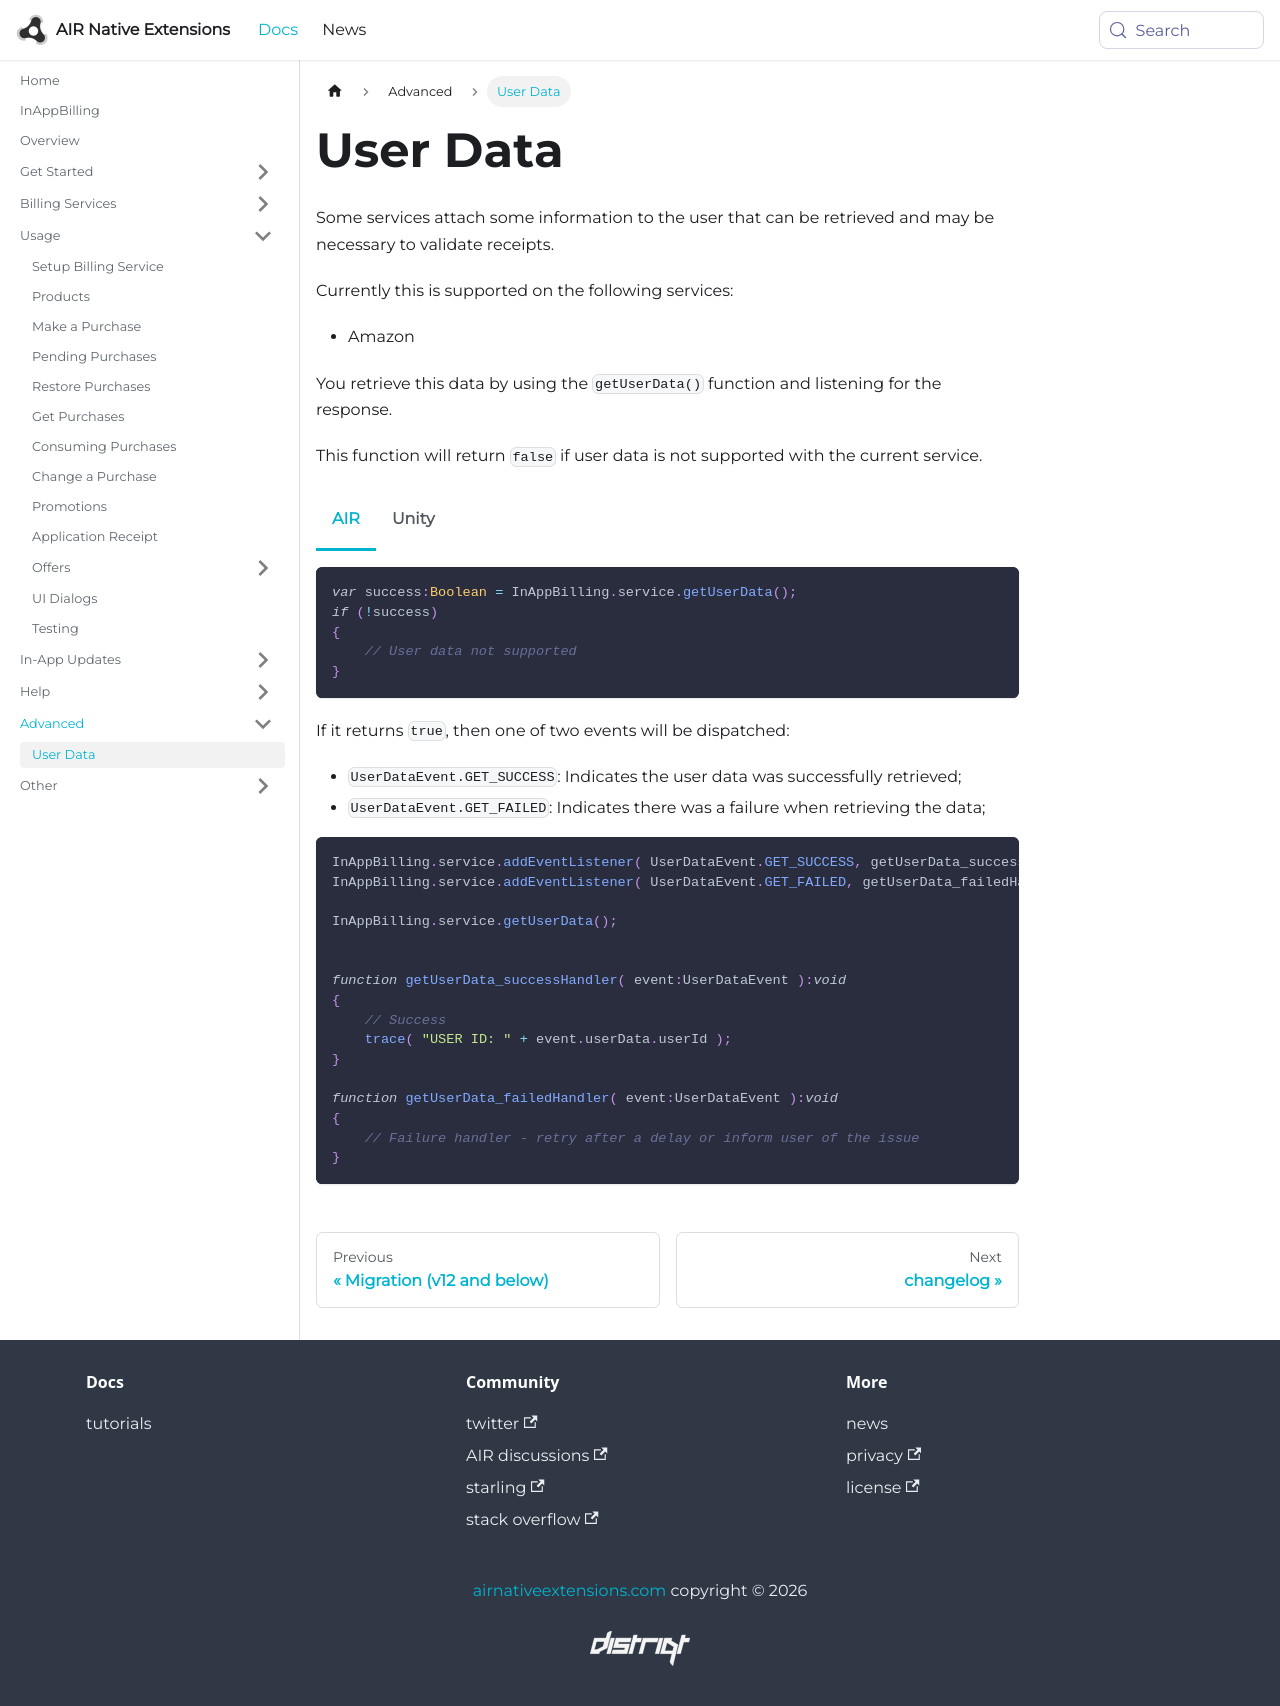

repository: airnativeextensions/nativeextensions-documentation · page: docs/inappbilling/user-data/index.html · generator: docusaurus

---
title: User Data
sidebar_label: User Data
---

Some services attach some information to the user that can be retrieved and may be necessary to validate receipts.

Currently this is supported on the following services:
  - Amazon 


You retrieve this data by using the `getUserData()` function and listening for the response.

This function will return `false` if user data is not supported with the current service.


```actionscript
var success:Boolean = InAppBilling.service.getUserData();
if (!success)
{
    // User data not supported
}
```

If it returns `true`, then one of two events will be dispatched:

- `UserDataEvent.GET_SUCCESS`: Indicates the user data was successfully retrieved;
- `UserDataEvent.GET_FAILED`: Indicates there was a failure when retrieving the data;


```actionscript
InAppBilling.service.addEventListener( UserDataEvent.GET_SUCCESS, getUserData_successHandler );
InAppBilling.service.addEventListener( UserDataEvent.GET_FAILED, getUserData_failedHandler );

InAppBilling.service.getUserData();


function getUserData_successHandler( event:UserDataEvent ):void
{
    // Success
    trace( "USER ID: " + event.userData.userId );
}

function getUserData_failedHandler( event:UserDataEvent ):void
{
    // Failure handler - retry after a delay or inform user of the issue
}
```
